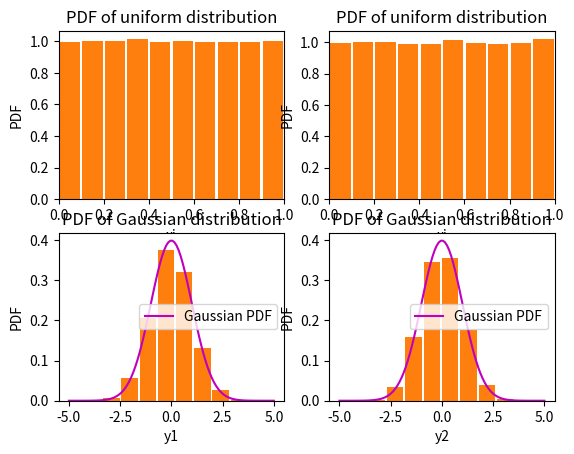

Write the Python code that produced this figure.
'''
Box-Muller method
'''

import numpy as np
import matplotlib.pyplot as plt

#Gausssian with mean 0 and variance 1
def gaussian(x):
	return np.exp(-x**2/2)/np.sqrt(2*np.pi)

x1 = np.random.rand(100000)
x2 = np.random.rand(100000)
y1 = np.sqrt(-2*np.log(x1)) * np.cos(2*np.pi*x2)
y2 = np.sqrt(-2*np.log(x1)) * np.sin(2*np.pi*x2)

xplt = np.linspace(-5,5,100)

fig = plt.figure()

ax1 = fig.add_subplot(221)
ax2 = fig.add_subplot(222)
ax3 = fig.add_subplot(223)
ax4 = fig.add_subplot(224)

ax1.hist(x1, density = True, color = "C1", rwidth = 0.9)
ax1.set_xlabel('xi')
ax1.set_ylabel('PDF')
ax1.set_xlim(0,1)
ax1.set_title("PDF of uniform distribution")


ax2.hist(x2, density = True, color = "C1", rwidth = 0.9)
ax2.set_xlabel('xi')
ax2.set_ylabel('PDF')
ax2.set_xlim(0,1)
ax2.set_title("PDF of uniform distribution")

ax3.hist(y1, density = True, color = "C1", rwidth = 0.9)
ax3.plot(xplt, gaussian(xplt),'m', label = 'Gaussian PDF')
ax3.set_xlabel('y1')
ax3.set_ylabel('PDF')
ax3.legend()
ax3.set_title("PDF of Gaussian distribution")

ax4.hist(y2, density = True, color = "C1", rwidth = 0.9)
ax4.plot(xplt, gaussian(xplt),'m', label = 'Gaussian PDF')
ax4.set_xlabel('y2')
ax4.set_ylabel('PDF')
ax4.legend()
ax4.set_title("PDF of Gaussian distribution")

plt.show()

